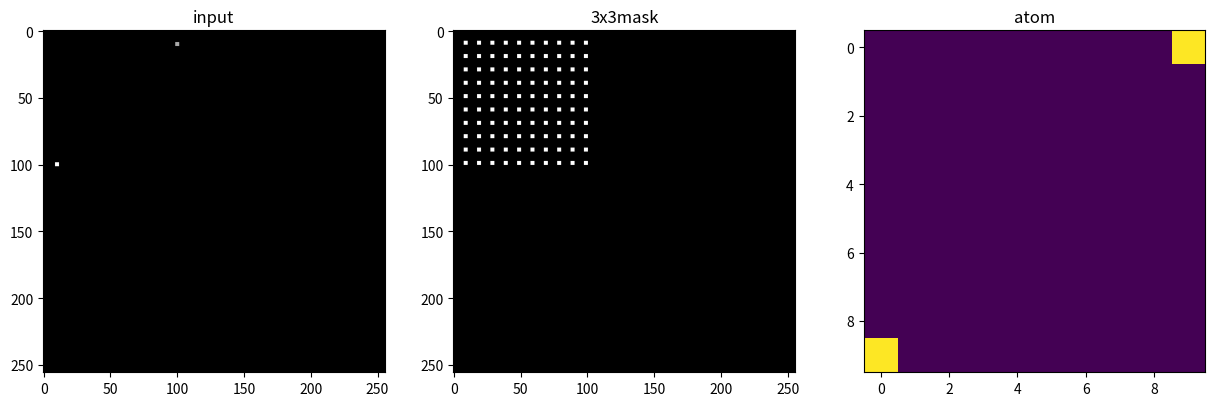

The matplotlib source for this figure:
import numpy as np


def image_process(image, nx, ny, x0, y0, x1, y1, x2, y2, x3, y3, rec_x, rec_y, count_threshold):
    """
    改进版光镊掩模生成与原子判断

    参数说明：
    rec_x, rec_y -> MATLAB中dx_rec/dy_rec参数，固定为3（生成3×3区域）
    实际掩模尺寸：(rec_x+1) x (rec_y+1) = 3x3
    """
    image = image.astype(float)

    mask = np.zeros_like(image, dtype=np.uint8)
    atom_array = np.zeros((ny, nx), dtype=np.uint8)

    # 基矢增量计算
    dx_xi = (x2 - x1) / (nx - 1)  # X基矢的x增量
    dy_xi = (y2 - y1) / (nx - 1)  # X基矢的y增量
    dx_yi = (x3 - x1) / (ny - 1)  # Y基矢的x增量
    dy_yi = (y3 - y1) / (ny - 1)  # Y基矢的y增量

    for i in range(nx):  # MATLAB索引风格（从1开始模拟）
        for j in range(ny):
            # 排除中心区域（MATLAB原逻辑）
            # if (i + 1 == 10 or i + 1 == 11) and (j + 1 == 10 or j + 1 == 11):
            #     continue

            # 计算左上角坐标（对应MATLAB的x0+round(...)）
            x = x0 + round((j) * (dx_yi) + (i) * (dx_xi))  # MATLAB索引从1开始，故用j=0对应原j=1
            y = y0 + round((j) * (dy_yi) + (i) * (dy_xi))

            # 生成3×3掩模（MATLAB的x:x+2语法）
            x_end = x + rec_x + 1  # rec_x=2时，x+3实现x:x+2
            y_end = y + rec_y + 1

            # 边界保护
            if x_end > image.shape[1] or y_end > image.shape[0]:
                continue

            # 设置掩模区域
            mask[y-1:y_end-1, x-1:x_end-1] = 1

            # 原子存在判断
            cell = (image[y:y_end, x:x_end] - 800)/0.9*0.1# 220为背景噪声,光子数转换效率是/0.9*0.1
            if np.sum(cell) > count_threshold: #
                
                atom_array[j, i] = 1  # 注意坐标对应关系           
            else:
                atom_array[j, i] = 0
    print(atom_array)
    return mask, atom_array


# 验证测试
def test_corrected():
    # 创建带有特征点的测试图像
    test_img = np.zeros((256, 256), dtype=np.uint16)

    # 在已知坐标设置高信号（对应掩模位置）
    test_img[9:12, 99:102] = 1000  # (y,x) = (50,60)
    test_img[99:102, 9:12] = 1500  # (y,x) = (103,55)

    # 调用函数（参数对应MATLAB示例）
    mask, atoms = image_process(
        image=test_img,
        nx=10, ny=10,
        x0=9, y0=9,  # MATLAB中的x0 = x1-1 =53-1
        x1=10, y1=10,  # 基准点1
        x2=100, y2=10,  # X基矢终点
        x3=10, y3=100,  # Y基矢终点
        rec_x=2, rec_y=2,  # 保持与MATLAB相同参数
        count_threshold=50
    )

    # 结果验证
    print("原子阵列检测结果：\n", atoms)

    # 可视化
    import matplotlib.pyplot as plt
    fig, ax = plt.subplots(1, 3, figsize=(15, 5))
    ax[0].imshow(test_img, cmap='gray')
    ax[0].set_title('input')

    ax[1].imshow(mask, cmap='gray')
    ax[1].set_title('3x3mask')

    ax[2].imshow(atoms, cmap='viridis')
    ax[2].set_title('atom')
    plt.show()
    print(atoms)

if __name__ == "__main__":
    test_corrected()
